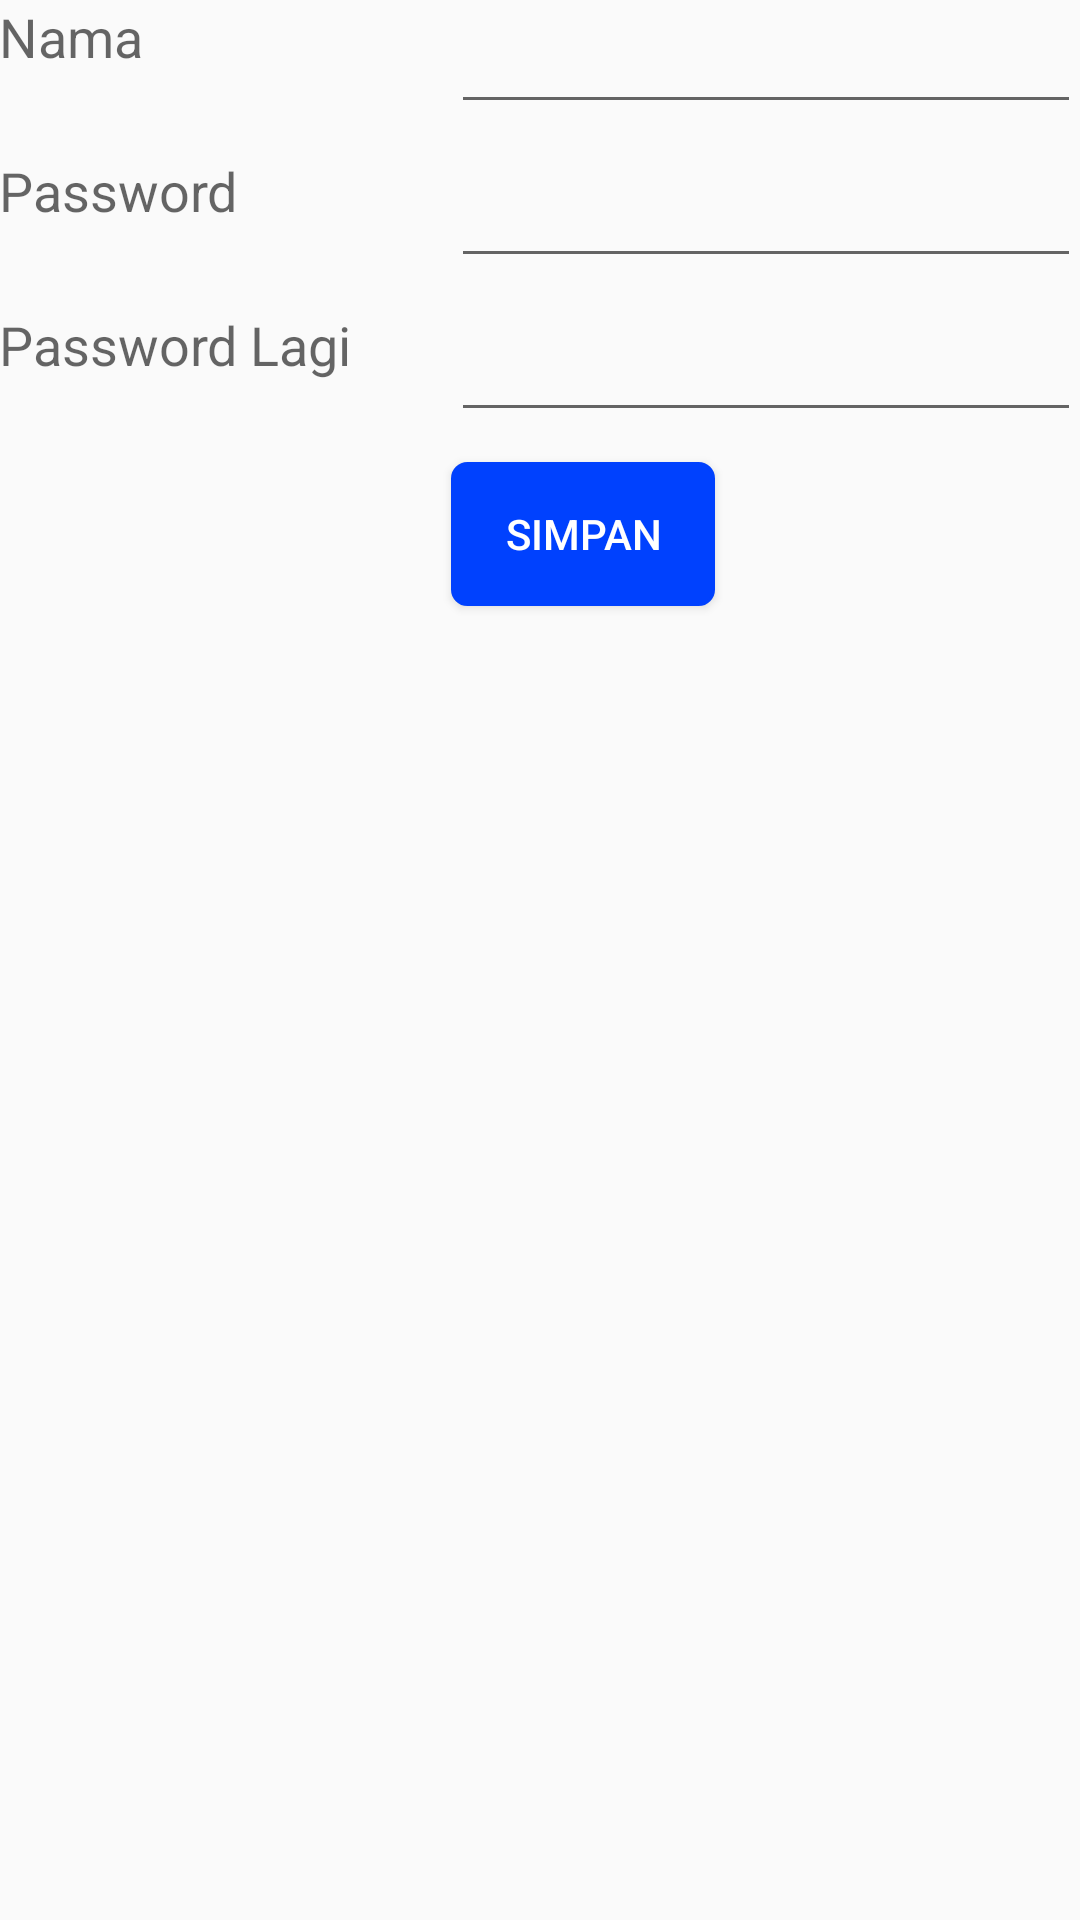

Reconstruct the res/layout file that produces this screen, plus the resources it refers to.
<!-- AndroidManifest.xml: application theme AppTheme -->
<!-- res/layout/activity_add_master_password.xml -->
<RelativeLayout xmlns:android="http://schemas.android.com/apk/res/android"
    xmlns:tools="http://schemas.android.com/tools"
    android:layout_width="match_parent"
    android:layout_height="match_parent"
    android:paddingBottom="@dimen/activity_vertical_margin"
    android:paddingLeft="@dimen/activity_horizontal_margin"
    android:paddingRight="@dimen/activity_horizontal_margin"
    android:paddingTop="@dimen/activity_vertical_margin"
    tools:context="com.example.keypass.AddMasterPasswordActivity">

    <TextView
        android:id="@+id/textView3"
        android:layout_width="wrap_content"
        android:layout_height="wrap_content"
        android:layout_alignParentEnd="true"
        android:layout_alignParentRight="true"
        android:textAppearance="?android:attr/textAppearanceMedium" />

    <EditText
        android:id="@+id/txtNama"
        android:layout_width="wrap_content"
        android:layout_height="wrap_content"
        android:layout_alignParentEnd="true"
        android:layout_alignParentRight="true"
        android:ems="10"
        android:inputType="textPersonName" />

    <EditText
        android:id="@+id/txtPassword"
        android:layout_width="wrap_content"
        android:layout_height="wrap_content"
        android:layout_alignParentEnd="true"
        android:layout_alignParentRight="true"
        android:layout_alignTop="@+id/textView2"
        android:ems="10"
        android:inputType="textPassword" />

    <EditText
        android:id="@+id/txtConfirmPassword"
        android:layout_width="wrap_content"
        android:layout_height="wrap_content"
        android:layout_alignParentEnd="true"
        android:layout_alignParentRight="true"
        android:layout_alignTop="@+id/textView4"
        android:ems="10"
        android:inputType="textPassword" />

    <Button
        android:id="@+id/btnSimpan"
        android:layout_width="wrap_content"
        android:layout_height="wrap_content"
        android:layout_alignLeft="@+id/txtConfirmPassword"
        android:layout_alignStart="@+id/txtConfirmPassword"
        android:layout_below="@+id/txtConfirmPassword"
        android:background="@drawable/button"
        android:text="Simpan"
        android:textColor="@color/button_color_dark"
        android:layout_marginTop="10dp" />

    <TextView
        android:id="@+id/textView"
        android:layout_width="wrap_content"
        android:layout_height="wrap_content"
        android:layout_alignParentLeft="true"
        android:layout_alignParentStart="true"
        android:layout_alignParentTop="true"
        android:text="Nama"
        android:textAppearance="?android:attr/textAppearanceMedium" />

    <TextView
        android:id="@+id/textView2"
        android:layout_width="wrap_content"
        android:layout_height="wrap_content"
        android:layout_alignParentLeft="true"
        android:layout_alignParentStart="true"
        android:layout_below="@+id/txtNama"
        android:layout_marginTop="10dp"
        android:text="Password"
        android:textAppearance="?android:attr/textAppearanceMedium" />

    <TextView
        android:id="@+id/textView4"
        android:layout_width="wrap_content"
        android:layout_height="wrap_content"
        android:layout_alignParentLeft="true"
        android:layout_alignParentStart="true"
        android:layout_below="@+id/txtPassword"
        android:layout_marginTop="10dp"
        android:text="Password Lagi"
        android:textAppearance="?android:attr/textAppearanceMedium" />

</RelativeLayout>
<!-- resources referenced by this layout -->
<resources>
  <color name="button_color_dark">#ffffff</color>
  <!-- drawable button (drawable) -->
  <?xml version="1.0" encoding="utf-8"?>
  <shape xmlns:android="http://schemas.android.com/apk/res/android">
      <solid android:color="#0041fe" />
      <stroke
          android:width="1dip"
          android:color="#0041fe" />
      <corners
          android:bottomLeftRadius="5dp"
          android:bottomRightRadius="5dp"
          android:topLeftRadius="5dp"
          android:topRightRadius="5dp" />
  </shape>
  <style name="AppTheme" parent="Theme.AppCompat.Light.DarkActionBar">
          <item name="android:actionBarStyle">@style/MyActionBar</item>
  
          
          <item name="actionBarStyle">@style/MyActionBar</item>
      </style>
  <style name="MyActionBar" parent="@style/Widget.AppCompat.Light.ActionBar.Solid.Inverse">
          <item name="android:background">@color/action_bar</item>
  
          
          <item name="background">@color/action_bar</item>
      </style>
  <color name="action_bar">#5aa6f1</color>
</resources>
